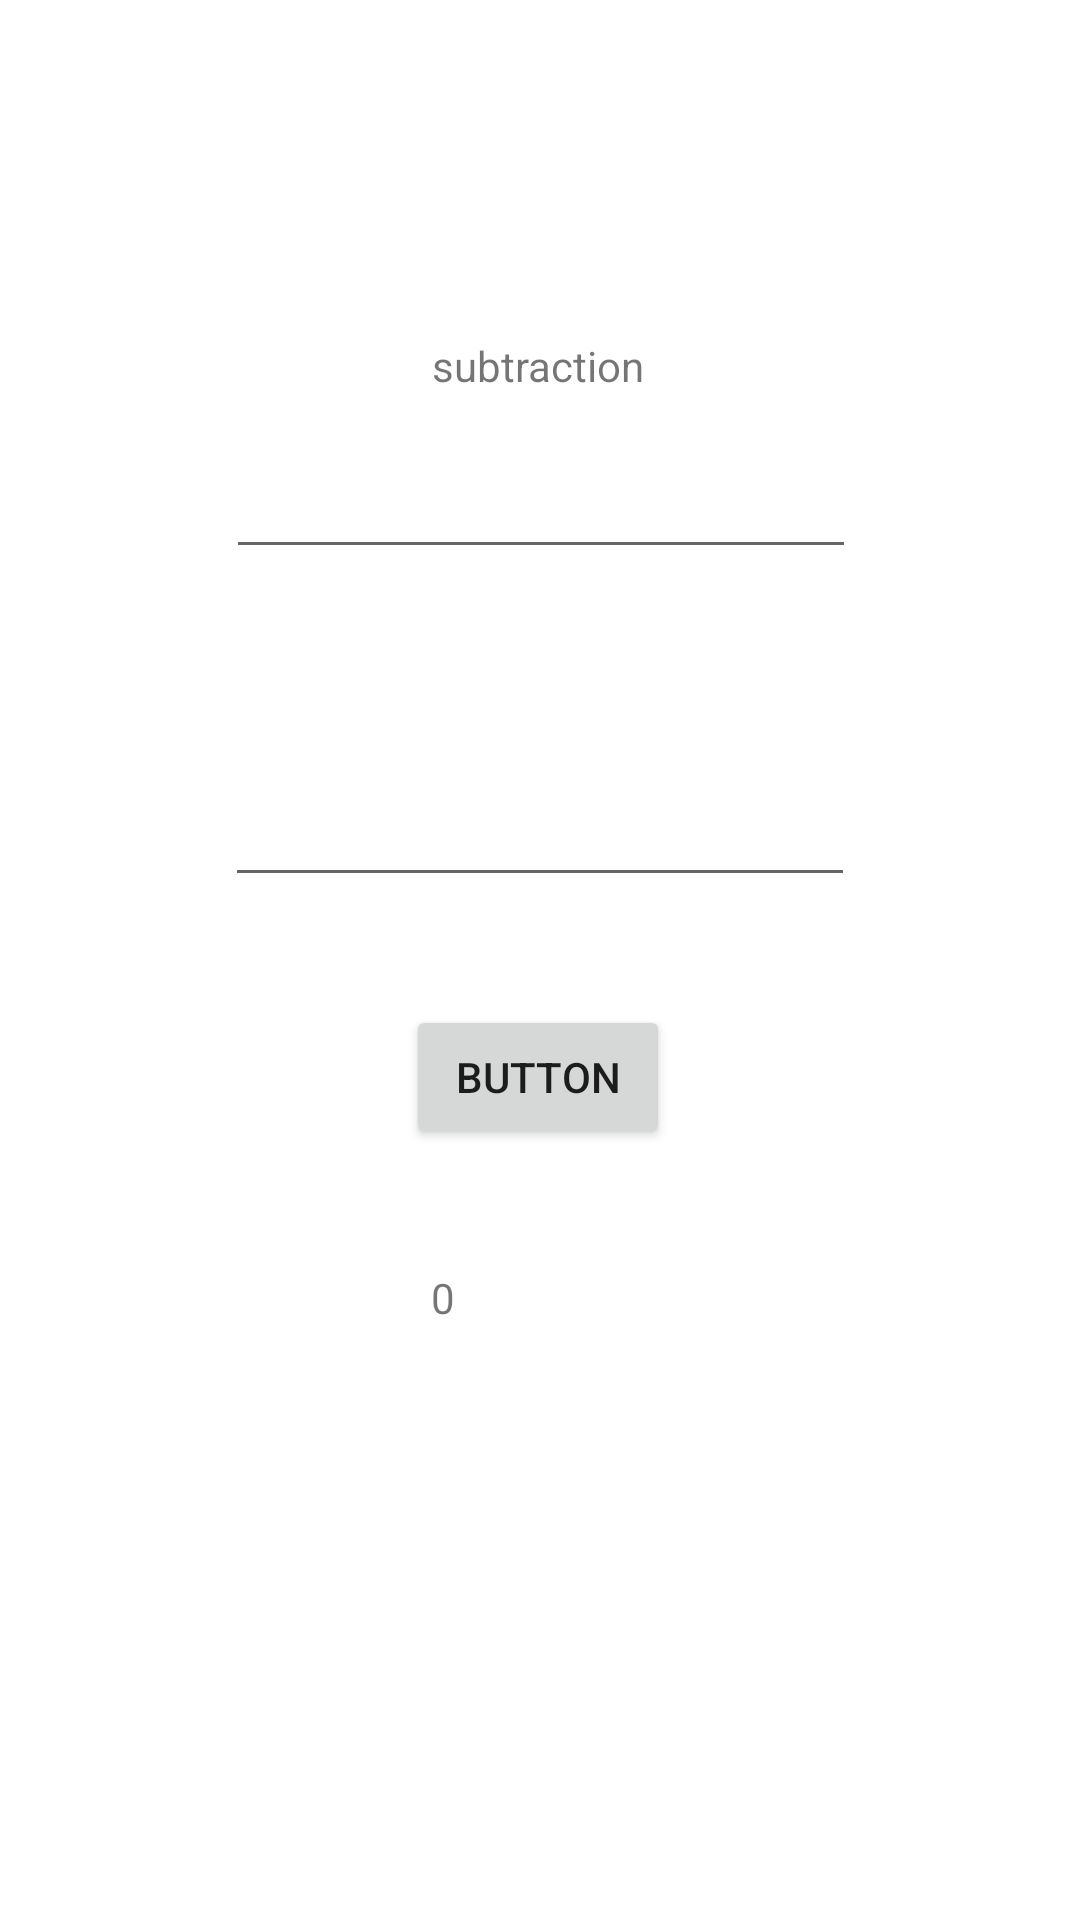

Android layout source for this screen:
<!-- AndroidManifest.xml: application theme Theme.Rami_assignemnt2 -->
<!-- res/layout/fragment_subtraction.xml -->
<?xml version="1.0" encoding="utf-8"?>
<androidx.constraintlayout.widget.ConstraintLayout xmlns:android="http://schemas.android.com/apk/res/android"
    xmlns:app="http://schemas.android.com/apk/res-auto"
    xmlns:tools="http://schemas.android.com/tools"
    android:layout_width="match_parent"
    android:layout_height="match_parent"
    tools:context=".MainActivity">

    <TextView
        android:id="@+id/txt"
        android:layout_width="73dp"
        android:layout_height="25dp"
        android:layout_marginBottom="192dp"
        android:text="0"
        app:layout_constraintBottom_toBottomOf="parent"
        app:layout_constraintEnd_toEndOf="parent"
        app:layout_constraintStart_toStartOf="parent" />

    <Button
        android:id="@+id/btn"
        android:layout_width="wrap_content"
        android:layout_height="wrap_content"
        android:layout_marginBottom="40dp"
        android:text="Button"
        app:layout_constraintBottom_toTopOf="@+id/txt"
        app:layout_constraintEnd_toEndOf="parent"
        app:layout_constraintHorizontal_bias="0.498"
        app:layout_constraintStart_toStartOf="parent" />


    <EditText
        android:id="@+id/num2"
        android:layout_width="wrap_content"
        android:layout_height="wrap_content"
        android:layout_marginBottom="36dp"
        android:ems="10"
        android:inputType="number"
        app:layout_constraintBottom_toTopOf="@+id/btn"
        app:layout_constraintEnd_toEndOf="parent"
        app:layout_constraintStart_toStartOf="parent" />

    <EditText
        android:id="@+id/num1"
        android:layout_width="wrap_content"
        android:layout_height="wrap_content"
        android:layout_marginBottom="68dp"
        android:ems="10"
        android:inputType="numberSigned"
        app:layout_constraintBottom_toTopOf="@+id/num2"
        app:layout_constraintEnd_toEndOf="parent"
        app:layout_constraintHorizontal_bias="0.502"
        app:layout_constraintStart_toStartOf="parent" />

    <TextView
        android:id="@+id/textView"
        android:layout_width="wrap_content"
        android:layout_height="wrap_content"
        android:text="subtraction"
        app:layout_constraintBottom_toBottomOf="parent"
        app:layout_constraintEnd_toEndOf="parent"
        app:layout_constraintHorizontal_bias="0.498"
        app:layout_constraintStart_toStartOf="parent"
        app:layout_constraintTop_toTopOf="parent"
        app:layout_constraintVertical_bias="0.181" />

</androidx.constraintlayout.widget.ConstraintLayout>
<!-- resources referenced by this layout -->
<resources>
  <style name="Theme.Rami_assignemnt2" parent="Theme.MaterialComponents.DayNight.DarkActionBar">
          
          <item name="colorPrimary">@color/purple_500</item>
          <item name="colorPrimaryVariant">@color/purple_700</item>
          <item name="colorOnPrimary">@color/white</item>
          
          <item name="colorSecondary">@color/teal_200</item>
          <item name="colorSecondaryVariant">@color/teal_700</item>
          <item name="colorOnSecondary">@color/black</item>
          
          <item name="android:statusBarColor" tools:targetApi="l">?attr/colorPrimaryVariant</item>
          
      </style>
  <!-- not gathered from this repository: default colours our renderer supplied (Android Studio template values) -->
  <color name="purple_500">#FF6200EE</color>
  <color name="purple_700">#FF3700B3</color>
  <color name="teal_200">#FF03DAC5</color>
  <color name="teal_700">#FF018786</color>
  <color name="black">#FF000000</color>
  <color name="white">#FFFFFFFF</color>
</resources>
